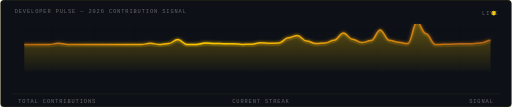
t = 0.00 s
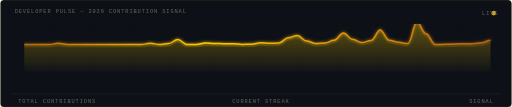
t = 0.19 s
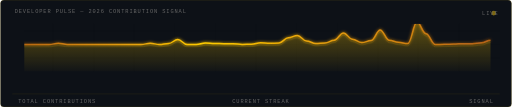
t = 0.56 s
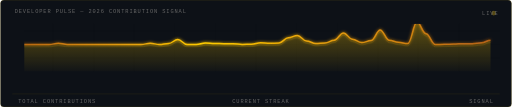
t = 0.75 s
t = 0.94 s: frame unchanged from t = 0.56 s, image omitted
t = 1.31 s: frame unchanged from t = 0.19 s, image omitted

The animated SVG that drew these frames (rendered in a browser with its animation timeline set to each time). Animation: 1 SMIL element (animate=1); one cycle of 1.50 s, repeats indefinitely.

<svg width="860" height="180" xmlns="http://www.w3.org/2000/svg" viewBox="0 0 860 180">
  <defs>
    <linearGradient id="pulseGrad" x1="0%" y1="0%" x2="0%" y2="100%">
      <stop offset="0%" style="stop-color:#FFCC02;stop-opacity:0.35"/>
      <stop offset="100%" style="stop-color:#FFCC02;stop-opacity:0.02"/>
    </linearGradient>
    <linearGradient id="lineGrad" x1="0%" y1="0%" x2="100%" y2="0%">
      <stop offset="0%" style="stop-color:#F57F17;stop-opacity:0.6"/>
      <stop offset="40%" style="stop-color:#FFCC02;stop-opacity:1"/>
      <stop offset="100%" style="stop-color:#F57F17;stop-opacity:0.6"/>
    </linearGradient>
    <filter id="pulseGlow">
      <feGaussianBlur stdDeviation="3" result="blur"/>
      <feMerge><feMergeNode in="blur"/><feMergeNode in="SourceGraphic"/></feMerge>
    </filter>
    <clipPath id="pulseClip">
      <rect x="20" y="10" width="820" height="110"/>
    </clipPath>
    <style>
      .pulse-label { font: 9px 'Courier New', monospace; fill: #666; letter-spacing: 1.5px; }
      .pulse-value { font: 700 13px 'Courier New', monospace; fill: #FFCC02; }
    </style>
  </defs>
  
  <!-- Outer container -->
  <rect width="860" height="180" rx="6" fill="#0D1117"/>
  <rect width="860" height="180" rx="6" fill="none" stroke="#FFCC02" stroke-width="0.8" opacity="0.25"/>
  
  <!-- Top label -->
  <text x="24" y="22" class="pulse-label">DEVELOPER PULSE — 2026 CONTRIBUTION SIGNAL</text>
  
  <!-- Oscilloscope grid (clipped) -->
  <g clip-path="url(#pulseClip)" transform="translate(20, 30)">
    <line x1="68" y1="0" x2="68" y2="90" stroke="currentColor" stroke-width="0.5" opacity="0.08"/>
  <line x1="137" y1="0" x2="137" y2="90" stroke="currentColor" stroke-width="0.5" opacity="0.08"/>
  <line x1="205" y1="0" x2="205" y2="90" stroke="currentColor" stroke-width="0.5" opacity="0.08"/>
  <line x1="273" y1="0" x2="273" y2="90" stroke="currentColor" stroke-width="0.5" opacity="0.08"/>
  <line x1="342" y1="0" x2="342" y2="90" stroke="currentColor" stroke-width="0.5" opacity="0.08"/>
  <line x1="410" y1="0" x2="410" y2="90" stroke="currentColor" stroke-width="0.5" opacity="0.08"/>
  <line x1="478" y1="0" x2="478" y2="90" stroke="currentColor" stroke-width="0.5" opacity="0.08"/>
  <line x1="547" y1="0" x2="547" y2="90" stroke="currentColor" stroke-width="0.5" opacity="0.08"/>
  <line x1="615" y1="0" x2="615" y2="90" stroke="currentColor" stroke-width="0.5" opacity="0.08"/>
  <line x1="683" y1="0" x2="683" y2="90" stroke="currentColor" stroke-width="0.5" opacity="0.08"/>
  <line x1="752" y1="0" x2="752" y2="90" stroke="currentColor" stroke-width="0.5" opacity="0.08"/>
  <line x1="0" y1="22" x2="820" y2="22" stroke="currentColor" stroke-width="0.5" opacity="0.08"/>
  <line x1="0" y1="45" x2="820" y2="45" stroke="currentColor" stroke-width="0.5" opacity="0.08"/>
  <line x1="0" y1="68" x2="820" y2="68" stroke="currentColor" stroke-width="0.5" opacity="0.08"/>
    
    <!-- Filled waveform -->
    <path d="M 0.0,45.0 C 6.2,45.0 9.3,45.0 15.5,45.0 C 21.7,45.0 24.8,45.0 30.9,45.0 C 37.1,45.0 40.2,45.0 46.4,45.0 C 52.6,45.0 55.7,45.0 61.9,45.0 C 68.1,45.0 71.2,42.7 77.4,42.7 C 83.5,42.7 86.6,44.7 92.8,44.7 C 99.0,44.7 102.1,45.0 108.3,45.0 C 114.5,45.0 117.6,45.0 123.8,45.0 C 130.0,45.0 133.1,45.0 139.2,45.0 C 145.4,45.0 148.5,45.0 154.7,45.0 C 160.9,45.0 164.0,45.0 170.2,45.0 C 176.4,45.0 179.5,45.0 185.7,45.0 C 191.8,45.0 194.9,45.0 201.1,45.0 C 207.3,45.0 210.4,45.0 216.6,45.0 C 222.8,45.0 225.9,42.6 232.1,42.6 C 238.3,42.6 241.4,45.0 247.5,45.0 C 253.7,45.0 256.8,43.2 263.0,43.2 C 269.2,43.2 272.3,36.4 278.5,36.4 C 284.7,36.4 287.8,45.0 294.0,45.0 C 300.2,45.0 303.2,45.0 309.4,45.0 C 315.6,45.0 318.7,42.4 324.9,42.4 C 331.1,42.4 334.2,43.0 340.4,43.0 C 346.6,43.0 349.7,43.4 355.8,43.4 C 362.0,43.4 365.1,43.4 371.3,43.4 C 377.5,43.4 380.6,44.7 386.8,44.7 C 393.0,44.7 396.1,44.4 402.3,44.4 C 408.5,44.4 411.5,42.0 417.7,42.0 C 423.9,42.0 427.0,42.9 433.2,42.9 C 439.4,42.9 442.5,42.3 448.7,42.3 C 454.9,42.3 458.0,33.6 464.2,33.6 C 470.3,33.6 473.4,29.7 479.6,29.7 C 485.8,29.7 488.9,39.0 495.1,39.0 C 501.3,39.0 504.4,43.2 510.6,43.2 C 516.8,43.2 519.8,42.2 526.0,42.2 C 532.2,42.2 535.3,37.6 541.5,37.6 C 547.7,37.6 550.8,25.4 557.0,25.4 C 563.2,25.4 566.3,36.1 572.5,36.1 C 578.6,36.1 581.7,41.6 587.9,41.6 C 594.1,41.6 597.2,38.3 603.4,38.3 C 609.6,38.3 612.7,20.5 618.9,20.5 C 625.1,20.5 628.2,37.8 634.3,37.8 C 640.5,37.8 643.6,41.1 649.8,41.1 C 656.0,41.1 659.1,43.3 665.3,43.3 C 671.5,43.3 674.6,7.2 680.8,7.2 C 686.9,7.2 690.0,26.8 696.2,26.8 C 702.4,26.8 705.5,45.0 711.7,45.0 C 717.9,45.0 721.0,44.5 727.2,44.5 C 733.4,44.5 736.5,44.0 742.6,44.0 C 748.8,44.0 751.9,43.4 758.1,43.4 C 764.3,43.4 767.4,43.4 773.6,43.4 C 779.8,43.4 782.9,41.9 789.1,41.9 C 795.2,41.9 798.3,37.6 804.5,37.6 L 804.5,90 L 0.0,90 Z" fill="url(#pulseGrad)" clip-path="url(#pulseClip)"/>
    
    <!-- Glowing line -->
    <path d="M 0.0,45.0 C 6.2,45.0 9.3,45.0 15.5,45.0 C 21.7,45.0 24.8,45.0 30.9,45.0 C 37.1,45.0 40.2,45.0 46.4,45.0 C 52.6,45.0 55.7,45.0 61.9,45.0 C 68.1,45.0 71.2,42.7 77.4,42.7 C 83.5,42.7 86.6,44.7 92.8,44.7 C 99.0,44.7 102.1,45.0 108.3,45.0 C 114.5,45.0 117.6,45.0 123.8,45.0 C 130.0,45.0 133.1,45.0 139.2,45.0 C 145.4,45.0 148.5,45.0 154.7,45.0 C 160.9,45.0 164.0,45.0 170.2,45.0 C 176.4,45.0 179.5,45.0 185.7,45.0 C 191.8,45.0 194.9,45.0 201.1,45.0 C 207.3,45.0 210.4,45.0 216.6,45.0 C 222.8,45.0 225.9,42.6 232.1,42.6 C 238.3,42.6 241.4,45.0 247.5,45.0 C 253.7,45.0 256.8,43.2 263.0,43.2 C 269.2,43.2 272.3,36.4 278.5,36.4 C 284.7,36.4 287.8,45.0 294.0,45.0 C 300.2,45.0 303.2,45.0 309.4,45.0 C 315.6,45.0 318.7,42.4 324.9,42.4 C 331.1,42.4 334.2,43.0 340.4,43.0 C 346.6,43.0 349.7,43.4 355.8,43.4 C 362.0,43.4 365.1,43.4 371.3,43.4 C 377.5,43.4 380.6,44.7 386.8,44.7 C 393.0,44.7 396.1,44.4 402.3,44.4 C 408.5,44.4 411.5,42.0 417.7,42.0 C 423.9,42.0 427.0,42.9 433.2,42.9 C 439.4,42.9 442.5,42.3 448.7,42.3 C 454.9,42.3 458.0,33.6 464.2,33.6 C 470.3,33.6 473.4,29.7 479.6,29.7 C 485.8,29.7 488.9,39.0 495.1,39.0 C 501.3,39.0 504.4,43.2 510.6,43.2 C 516.8,43.2 519.8,42.2 526.0,42.2 C 532.2,42.2 535.3,37.6 541.5,37.6 C 547.7,37.6 550.8,25.4 557.0,25.4 C 563.2,25.4 566.3,36.1 572.5,36.1 C 578.6,36.1 581.7,41.6 587.9,41.6 C 594.1,41.6 597.2,38.3 603.4,38.3 C 609.6,38.3 612.7,20.5 618.9,20.5 C 625.1,20.5 628.2,37.8 634.3,37.8 C 640.5,37.8 643.6,41.1 649.8,41.1 C 656.0,41.1 659.1,43.3 665.3,43.3 C 671.5,43.3 674.6,7.2 680.8,7.2 C 686.9,7.2 690.0,26.8 696.2,26.8 C 702.4,26.8 705.5,45.0 711.7,45.0 C 717.9,45.0 721.0,44.5 727.2,44.5 C 733.4,44.5 736.5,44.0 742.6,44.0 C 748.8,44.0 751.9,43.4 758.1,43.4 C 764.3,43.4 767.4,43.4 773.6,43.4 C 779.8,43.4 782.9,41.9 789.1,41.9 C 795.2,41.9 798.3,37.6 804.5,37.6" fill="none" stroke="url(#lineGrad)" stroke-width="2.5" 
          filter="url(#pulseGlow)" clip-path="url(#pulseClip)"/>
    
    <!-- Secondary faded line (echo effect) -->
    <path d="M 0.0,45.0 C 6.2,45.0 9.3,45.0 15.5,45.0 C 21.7,45.0 24.8,45.0 30.9,45.0 C 37.1,45.0 40.2,45.0 46.4,45.0 C 52.6,45.0 55.7,45.0 61.9,45.0 C 68.1,45.0 71.2,42.7 77.4,42.7 C 83.5,42.7 86.6,44.7 92.8,44.7 C 99.0,44.7 102.1,45.0 108.3,45.0 C 114.5,45.0 117.6,45.0 123.8,45.0 C 130.0,45.0 133.1,45.0 139.2,45.0 C 145.4,45.0 148.5,45.0 154.7,45.0 C 160.9,45.0 164.0,45.0 170.2,45.0 C 176.4,45.0 179.5,45.0 185.7,45.0 C 191.8,45.0 194.9,45.0 201.1,45.0 C 207.3,45.0 210.4,45.0 216.6,45.0 C 222.8,45.0 225.9,42.6 232.1,42.6 C 238.3,42.6 241.4,45.0 247.5,45.0 C 253.7,45.0 256.8,43.2 263.0,43.2 C 269.2,43.2 272.3,36.4 278.5,36.4 C 284.7,36.4 287.8,45.0 294.0,45.0 C 300.2,45.0 303.2,45.0 309.4,45.0 C 315.6,45.0 318.7,42.4 324.9,42.4 C 331.1,42.4 334.2,43.0 340.4,43.0 C 346.6,43.0 349.7,43.4 355.8,43.4 C 362.0,43.4 365.1,43.4 371.3,43.4 C 377.5,43.4 380.6,44.7 386.8,44.7 C 393.0,44.7 396.1,44.4 402.3,44.4 C 408.5,44.4 411.5,42.0 417.7,42.0 C 423.9,42.0 427.0,42.9 433.2,42.9 C 439.4,42.9 442.5,42.3 448.7,42.3 C 454.9,42.3 458.0,33.6 464.2,33.6 C 470.3,33.6 473.4,29.7 479.6,29.7 C 485.8,29.7 488.9,39.0 495.1,39.0 C 501.3,39.0 504.4,43.2 510.6,43.2 C 516.8,43.2 519.8,42.2 526.0,42.2 C 532.2,42.2 535.3,37.6 541.5,37.6 C 547.7,37.6 550.8,25.4 557.0,25.4 C 563.2,25.4 566.3,36.1 572.5,36.1 C 578.6,36.1 581.7,41.6 587.9,41.6 C 594.1,41.6 597.2,38.3 603.4,38.3 C 609.6,38.3 612.7,20.5 618.9,20.5 C 625.1,20.5 628.2,37.8 634.3,37.8 C 640.5,37.8 643.6,41.1 649.8,41.1 C 656.0,41.1 659.1,43.3 665.3,43.3 C 671.5,43.3 674.6,7.2 680.8,7.2 C 686.9,7.2 690.0,26.8 696.2,26.8 C 702.4,26.8 705.5,45.0 711.7,45.0 C 717.9,45.0 721.0,44.5 727.2,44.5 C 733.4,44.5 736.5,44.0 742.6,44.0 C 748.8,44.0 751.9,43.4 758.1,43.4 C 764.3,43.4 767.4,43.4 773.6,43.4 C 779.8,43.4 782.9,41.9 789.1,41.9 C 795.2,41.9 798.3,37.6 804.5,37.6" fill="none" stroke="#FFCC02" stroke-width="1" 
          opacity="0.15" transform="translate(0, 4)" clip-path="url(#pulseClip)"/>
  </g>
  
  <!-- Live indicator dot -->
  <circle cx="830" cy="22" r="4" fill="#FFCC02">
    <animate attributeName="opacity" values="1;0.3;1" dur="1.5s" repeatCount="indefinite"/>
  </circle>
  <text x="838" y="26" class="pulse-label" text-anchor="end">LIVE</text>
  
  <!-- Stats bar at bottom -->
  <line x1="20" y1="158" x2="840" y2="158" 
        stroke="#FFCC02" stroke-width="0.5" opacity="0.2"/>
  
  <text x="30" y="174" class="pulse-label">TOTAL CONTRIBUTIONS</text>
  <text x="30" y="190" class="pulse-value">800</text>
  
  <text x="390" y="174" class="pulse-label">CURRENT STREAK</text>
  <text x="390" y="190" class="pulse-value">—</text>
  
  <text x="830" y="174" text-anchor="end" class="pulse-label">SIGNAL</text>
  <text x="830" y="190" text-anchor="end" class="pulse-value">ACTIVE ◈</text>
</svg>
